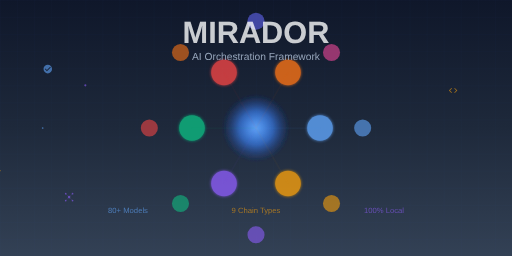
t = 0.00 s
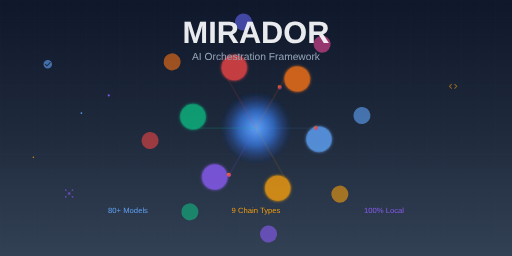
t = 1.69 s
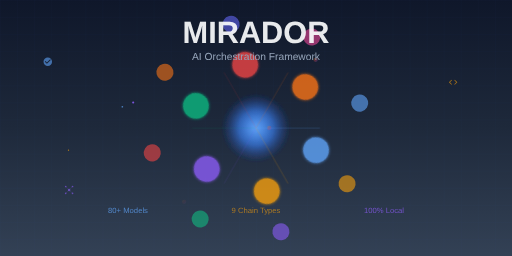
t = 3.38 s
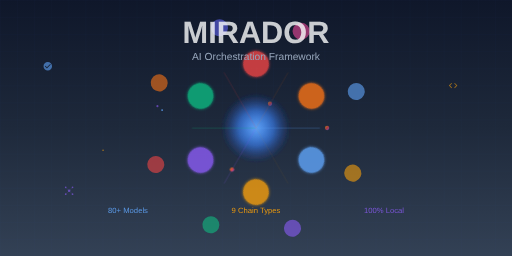
t = 5.00 s
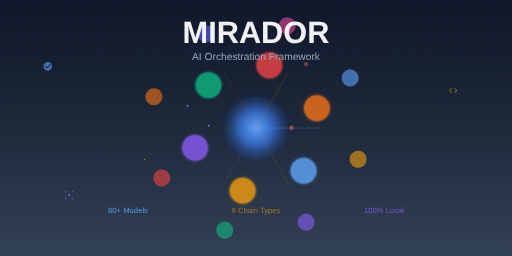
t = 7.00 s
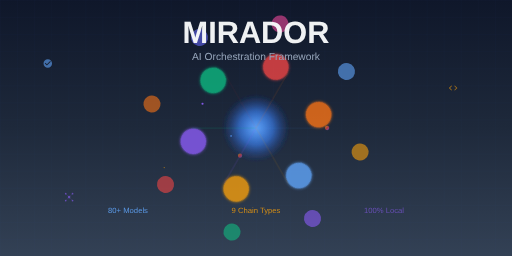
t = 8.00 s

The animated SVG that drew these frames (rendered in a browser with its animation timeline set to each time). Animation: 28 SMIL elements (animate=17,animateMotion=6,animateTransform=5); frames cover the first 8.00 s, repeats indefinitely.

<svg width="1200" height="600" viewBox="0 0 1200 600" xmlns="http://www.w3.org/2000/svg">
  <defs>
    <!-- Gradients -->
    <linearGradient id="skyGradient" x1="0%" y1="0%" x2="0%" y2="100%">
      <stop offset="0%" style="stop-color:#0F172A;stop-opacity:1" />
      <stop offset="50%" style="stop-color:#1E293B;stop-opacity:1" />
      <stop offset="100%" style="stop-color:#334155;stop-opacity:1" />
    </linearGradient>
    
    <radialGradient id="neuralGlow" cx="50%" cy="50%" r="50%">
      <stop offset="0%" style="stop-color:#60A5FA;stop-opacity:0.8" />
      <stop offset="50%" style="stop-color:#3B82F6;stop-opacity:0.4" />
      <stop offset="100%" style="stop-color:#1E3A8A;stop-opacity:0" />
    </radialGradient>
    
    <linearGradient id="pulseGradient" x1="0%" y1="0%" x2="100%" y2="100%">
      <stop offset="0%" style="stop-color:#F59E0B;stop-opacity:1" />
      <stop offset="50%" style="stop-color:#EF4444;stop-opacity:1" />
      <stop offset="100%" style="stop-color:#8B5CF6;stop-opacity:1" />
    </linearGradient>
    
    <!-- Filters -->
    <filter id="glow">
      <feGaussianBlur stdDeviation="4" result="coloredBlur"/>
      <feMerge>
        <feMergeNode in="coloredBlur"/>
        <feMergeNode in="SourceGraphic"/>
      </feMerge>
    </filter>
    
    <filter id="neuromorphic">
      <feMorphology operator="dilate" radius="1"/>
      <feGaussianBlur stdDeviation="3"/>
      <feComposite operator="over"/>
    </filter>
  </defs>
  
  <!-- Background -->
  <rect width="1200" height="600" fill="url(#skyGradient)"/>
  
  <!-- Grid Pattern -->
  <pattern id="grid" width="40" height="40" patternUnits="userSpaceOnUse">
    <path d="M 40 0 L 0 0 0 40" fill="none" stroke="#1E40AF" stroke-width="0.5" opacity="0.2"/>
  </pattern>
  <rect width="1200" height="600" fill="url(#grid)"/>
  
  <!-- Animated Particles -->
  <g id="particles">
    <circle r="2" fill="#60A5FA" opacity="0.6">
      <animateMotion dur="20s" repeatCount="indefinite">
        <mpath href="#particlePath1"/>
      </animateMotion>
      <animate attributeName="opacity" values="0.6;1;0.6" dur="3s" repeatCount="indefinite"/>
    </circle>
    <circle r="1.5" fill="#F59E0B" opacity="0.6">
      <animateMotion dur="25s" repeatCount="indefinite">
        <mpath href="#particlePath2"/>
      </animateMotion>
      <animate attributeName="opacity" values="0.6;1;0.6" dur="4s" repeatCount="indefinite"/>
    </circle>
    <circle r="2.5" fill="#8B5CF6" opacity="0.6">
      <animateMotion dur="30s" repeatCount="indefinite">
        <mpath href="#particlePath3"/>
      </animateMotion>
      <animate attributeName="opacity" values="0.6;1;0.6" dur="5s" repeatCount="indefinite"/>
    </circle>
  </g>
  
  <!-- Particle Paths -->
  <path id="particlePath1" d="M100,300 Q300,200 500,300 T900,300 Q1100,400 1200,300" fill="none"/>
  <path id="particlePath2" d="M0,400 Q200,300 400,400 T800,400 Q1000,300 1200,400" fill="none"/>
  <path id="particlePath3" d="M200,200 Q400,300 600,200 T1000,200 Q1100,300 1200,200" fill="none"/>
  
  <!-- Central Neural Network -->
  <g id="neuralNetwork" transform="translate(600,300)">
    <!-- Core Node -->
    <circle cx="0" cy="0" r="80" fill="url(#neuralGlow)" filter="url(#glow)">
      <animate attributeName="r" values="80;85;80" dur="4s" repeatCount="indefinite"/>
    </circle>
    
    <!-- Inner Ring Nodes -->
    <g id="innerRing">
      <animateTransform attributeName="transform" type="rotate" from="0 0 0" to="360 0 0" dur="60s" repeatCount="indefinite"/>
      <circle cx="150" cy="0" r="30" fill="#60A5FA" opacity="0.8" filter="url(#glow)"/>
      <circle cx="75" cy="130" r="30" fill="#F59E0B" opacity="0.8" filter="url(#glow)"/>
      <circle cx="-75" cy="130" r="30" fill="#8B5CF6" opacity="0.8" filter="url(#glow)"/>
      <circle cx="-150" cy="0" r="30" fill="#10B981" opacity="0.8" filter="url(#glow)"/>
      <circle cx="-75" cy="-130" r="30" fill="#EF4444" opacity="0.8" filter="url(#glow)"/>
      <circle cx="75" cy="-130" r="30" fill="#F97316" opacity="0.8" filter="url(#glow)"/>
    </g>
    
    <!-- Outer Ring Nodes -->
    <g id="outerRing">
      <animateTransform attributeName="transform" type="rotate" from="0 0 0" to="-360 0 0" dur="90s" repeatCount="indefinite"/>
      <circle cx="250" cy="0" r="20" fill="#60A5FA" opacity="0.6"/>
      <circle cx="177" cy="177" r="20" fill="#F59E0B" opacity="0.6"/>
      <circle cx="0" cy="250" r="20" fill="#8B5CF6" opacity="0.6"/>
      <circle cx="-177" cy="177" r="20" fill="#10B981" opacity="0.6"/>
      <circle cx="-250" cy="0" r="20" fill="#EF4444" opacity="0.6"/>
      <circle cx="-177" cy="-177" r="20" fill="#F97316" opacity="0.6"/>
      <circle cx="0" cy="-250" r="20" fill="#6366F1" opacity="0.6"/>
      <circle cx="177" cy="-177" r="20" fill="#EC4899" opacity="0.6"/>
    </g>
    
    <!-- Connections -->
    <g id="connections" opacity="0.3">
      <line x1="0" y1="0" x2="150" y2="0" stroke="#60A5FA" stroke-width="2">
        <animate attributeName="opacity" values="0.3;1;0.3" dur="2s" repeatCount="indefinite"/>
      </line>
      <line x1="0" y1="0" x2="75" y2="130" stroke="#F59E0B" stroke-width="2">
        <animate attributeName="opacity" values="0.3;1;0.3" dur="2.5s" repeatCount="indefinite"/>
      </line>
      <line x1="0" y1="0" x2="-75" y2="130" stroke="#8B5CF6" stroke-width="2">
        <animate attributeName="opacity" values="0.3;1;0.3" dur="3s" repeatCount="indefinite"/>
      </line>
      <line x1="0" y1="0" x2="-150" y2="0" stroke="#10B981" stroke-width="2">
        <animate attributeName="opacity" values="0.3;1;0.3" dur="3.5s" repeatCount="indefinite"/>
      </line>
      <line x1="0" y1="0" x2="-75" y2="-130" stroke="#EF4444" stroke-width="2">
        <animate attributeName="opacity" values="0.3;1;0.3" dur="4s" repeatCount="indefinite"/>
      </line>
      <line x1="0" y1="0" x2="75" y2="-130" stroke="#F97316" stroke-width="2">
        <animate attributeName="opacity" values="0.3;1;0.3" dur="4.5s" repeatCount="indefinite"/>
      </line>
    </g>
    
    <!-- Data Flow Pulses -->
    <g id="dataFlow">
      <circle r="5" fill="url(#pulseGradient)">
        <animateMotion dur="3s" repeatCount="indefinite">
          <mpath href="#flowPath1"/>
        </animateMotion>
        <animate attributeName="opacity" values="0;1;0" dur="3s" repeatCount="indefinite"/>
      </circle>
      <circle r="5" fill="url(#pulseGradient)">
        <animateMotion dur="3.5s" repeatCount="indefinite">
          <mpath href="#flowPath2"/>
        </animateMotion>
        <animate attributeName="opacity" values="0;1;0" dur="3.5s" repeatCount="indefinite"/>
      </circle>
      <circle r="5" fill="url(#pulseGradient)">
        <animateMotion dur="4s" repeatCount="indefinite">
          <mpath href="#flowPath3"/>
        </animateMotion>
        <animate attributeName="opacity" values="0;1;0" dur="4s" repeatCount="indefinite"/>
      </circle>
    </g>
    
    <!-- Flow Paths -->
    <path id="flowPath1" d="M0,0 L150,0 L250,0" fill="none"/>
    <path id="flowPath2" d="M0,0 L-75,130 L-177,177" fill="none"/>
    <path id="flowPath3" d="M0,0 L75,-130 L177,-177" fill="none"/>
  </g>
  
  <!-- Title -->
  <text x="600" y="100" font-family="Arial, sans-serif" font-size="72" font-weight="bold" text-anchor="middle" fill="#F9FAFB">
    MIRADOR
    <animate attributeName="opacity" values="0.8;1;0.8" dur="5s" repeatCount="indefinite"/>
  </text>
  
  <!-- Subtitle -->
  <text x="600" y="140" font-family="Arial, sans-serif" font-size="24" text-anchor="middle" fill="#94A3B8">
    AI Orchestration Framework
  </text>
  
  <!-- Stats -->
  <g id="stats" transform="translate(600,500)">
    <text x="-300" y="0" font-family="Arial, sans-serif" font-size="18" text-anchor="middle" fill="#60A5FA">
      80+ Models
      <animate attributeName="opacity" values="0.6;1;0.6" dur="3s" repeatCount="indefinite"/>
    </text>
    <text x="0" y="0" font-family="Arial, sans-serif" font-size="18" text-anchor="middle" fill="#F59E0B">
      9 Chain Types
      <animate attributeName="opacity" values="0.6;1;0.6" dur="3.5s" repeatCount="indefinite"/>
    </text>
    <text x="300" y="0" font-family="Arial, sans-serif" font-size="18" text-anchor="middle" fill="#8B5CF6">
      100% Local
      <animate attributeName="opacity" values="0.6;1;0.6" dur="4s" repeatCount="indefinite"/>
    </text>
  </g>
  
  <!-- Floating Icons -->
  <g id="floatingIcons">
    <!-- Brain Icon -->
    <g transform="translate(100,150)">
      <animateTransform attributeName="transform" type="translate" values="100,150;100,130;100,150" dur="6s" repeatCount="indefinite"/>
      <path d="M12 2C6.48 2 2 6.48 2 12s4.48 10 10 10 10-4.48 10-10S17.52 2 12 2zm-2 15l-5-5 1.41-1.41L10 14.17l7.59-7.59L19 8l-9 9z" fill="#60A5FA" opacity="0.6"/>
    </g>
    
    <!-- Code Icon -->
    <g transform="translate(1050,200)">
      <animateTransform attributeName="transform" type="translate" values="1050,200;1050,180;1050,200" dur="7s" repeatCount="indefinite"/>
      <path d="M9.4 16.6L4.8 12l4.6-4.6L8 6l-6 6 6 6 1.4-1.4zm5.2 0l4.6-4.6-4.6-4.6L16 6l6 6-6 6-1.4-1.4z" fill="#F59E0B" opacity="0.6"/>
    </g>
    
    <!-- Network Icon -->
    <g transform="translate(150,450)">
      <animateTransform attributeName="transform" type="translate" values="150,450;150,430;150,450" dur="8s" repeatCount="indefinite"/>
      <circle cx="12" cy="12" r="3" fill="#8B5CF6" opacity="0.6"/>
      <circle cx="4" cy="4" r="2" fill="#8B5CF6" opacity="0.6"/>
      <circle cx="20" cy="4" r="2" fill="#8B5CF6" opacity="0.6"/>
      <circle cx="4" cy="20" r="2" fill="#8B5CF6" opacity="0.6"/>
      <circle cx="20" cy="20" r="2" fill="#8B5CF6" opacity="0.6"/>
      <line x1="12" y1="12" x2="4" y2="4" stroke="#8B5CF6" stroke-width="1" opacity="0.3"/>
      <line x1="12" y1="12" x2="20" y2="4" stroke="#8B5CF6" stroke-width="1" opacity="0.3"/>
      <line x1="12" y1="12" x2="4" y2="20" stroke="#8B5CF6" stroke-width="1" opacity="0.3"/>
      <line x1="12" y1="12" x2="20" y2="20" stroke="#8B5CF6" stroke-width="1" opacity="0.3"/>
    </g>
  </g>
</svg>